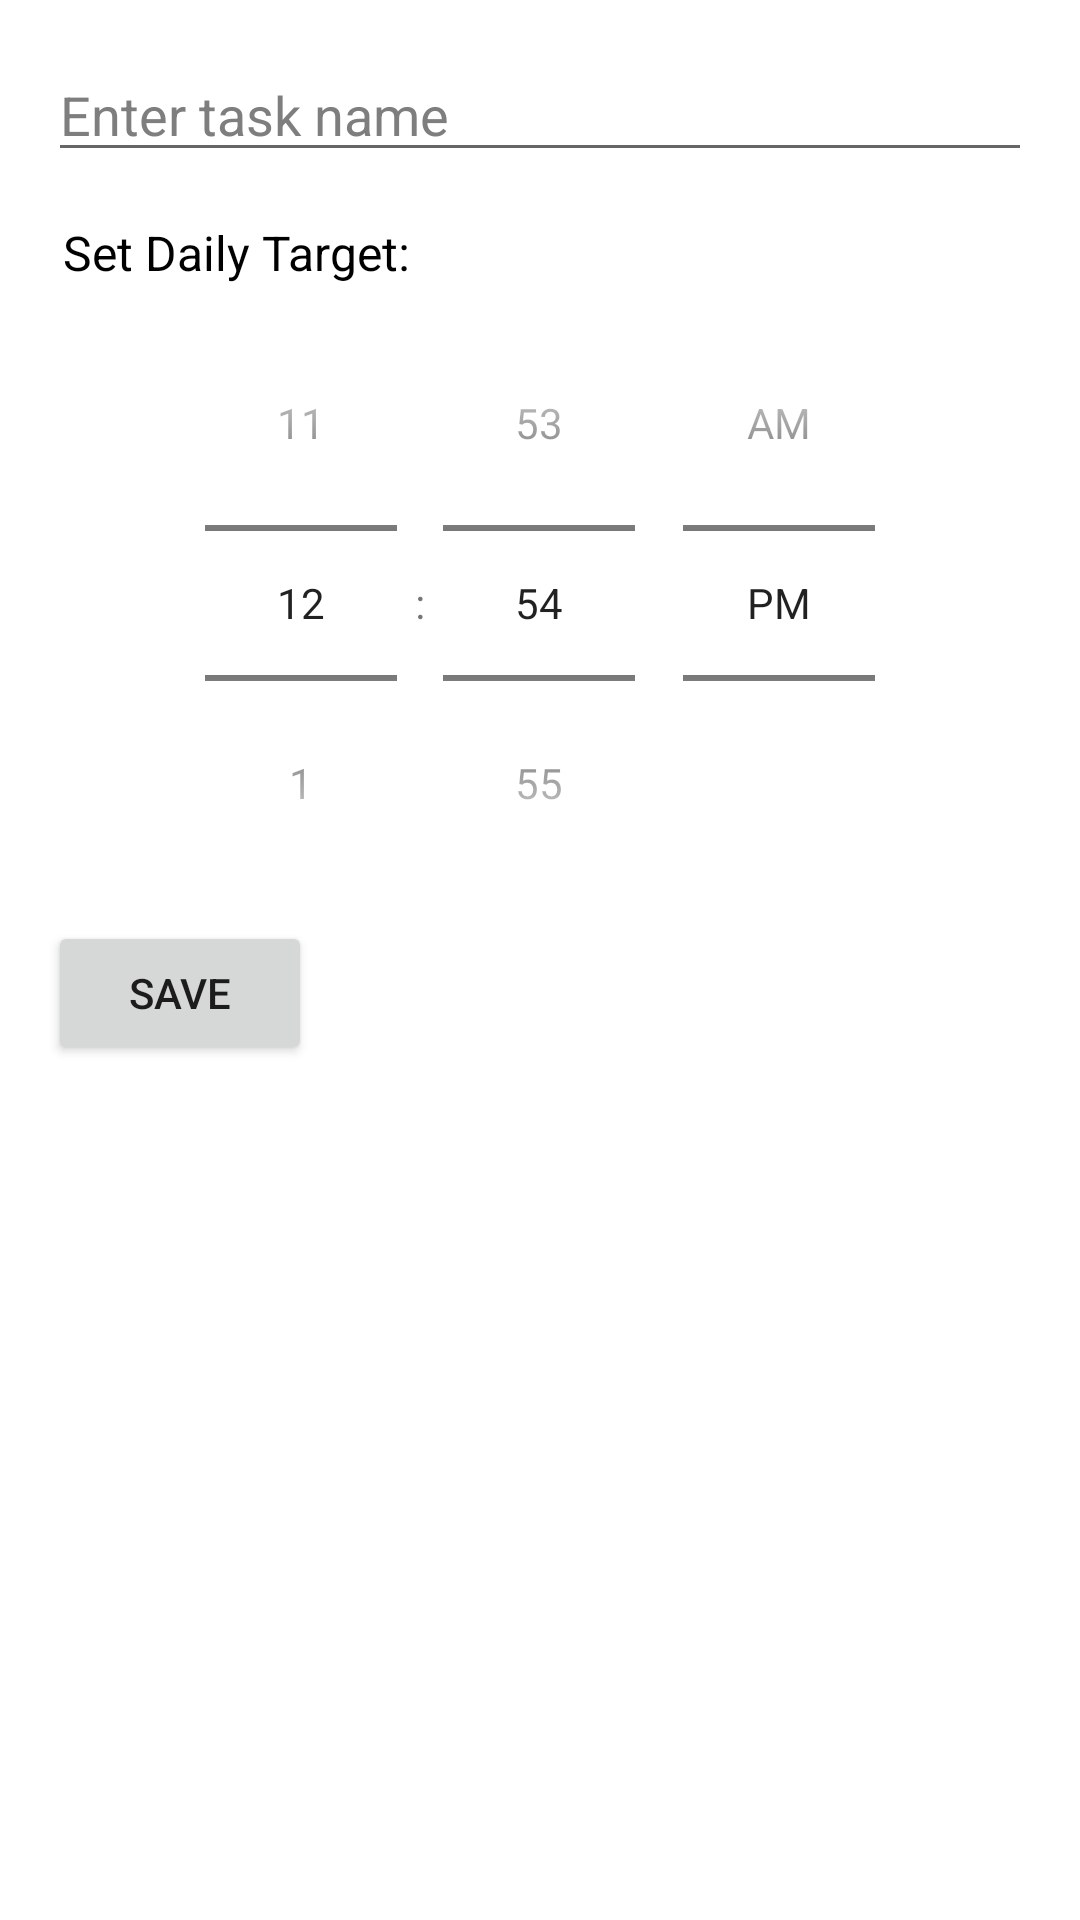

Produce the Android XML layout that renders to this screen, including the resource entries it uses.
<!-- AndroidManifest.xml: application theme Theme.TimeMaster -->
<!-- res/layout/task_dialog.xml -->
<?xml version="1.0" encoding="utf-8"?>
<LinearLayout xmlns:android="http://schemas.android.com/apk/res/android"
    xmlns:tools="http://schemas.android.com/tools"
    android:layout_width="match_parent"
    android:layout_height="wrap_content"
    android:orientation="vertical"
    android:padding="16dp">

    <EditText
        android:id="@+id/dialogTaskNameEditText"
        android:layout_width="match_parent"
        android:layout_height="wrap_content"
        android:hint="Enter task name"
        android:inputType="text"
        android:imeOptions="actionNext"
        android:textColor="#000000"
        android:textColorHint="#7E7E7E"
        android:imeActionLabel="Next"
        android:imeActionId="@+id/imeNext"
        tools:ignore="InvalidImeActionId" />

    <TextView
        android:id="@+id/textViewSetDailyTarget"
        android:layout_width="wrap_content"
        android:layout_height="wrap_content"
        android:layout_below="@id/dialogTaskNameEditText"
        android:layout_marginTop="16dp"
        android:layout_marginLeft="5dp"
        android:text="Set Daily Target:"
        android:textColor="#000000"
        android:textSize="16sp" />

    <TimePicker
        android:id="@+id/dialogDailyTargetTimePicker"
        android:layout_width="match_parent"
        android:layout_height="wrap_content"
        android:layout_below="@+id/textViewSetDailyTarget"
        android:descendantFocusability="blocksDescendants"
        android:timePickerMode="spinner" />

    <Button
        android:id="@+id/dialogSaveButton"
        android:layout_width="wrap_content"
        android:layout_height="wrap_content"
        android:text="Save"/>
</LinearLayout>
<!-- resources referenced by this layout -->
<resources>
  <style name="Theme.TimeMaster" parent="Theme.MaterialComponents.DayNight.DarkActionBar">
          
          <item name="colorPrimary">@color/purple_500</item>
          <item name="colorPrimaryVariant">@color/purple_700</item>
          <item name="colorOnPrimary">@color/white</item>
          
          <item name="colorSecondary">@color/teal_200</item>
          <item name="colorSecondaryVariant">@color/teal_700</item>
          <item name="colorOnSecondary">@color/black</item>
          
          <item name="android:statusBarColor">?attr/colorPrimaryVariant</item>
          
      </style>
  <!-- not gathered from this repository: default colours our renderer supplied (Android Studio template values) -->
  <color name="purple_500">#FF6200EE</color>
  <color name="purple_700">#FF3700B3</color>
  <color name="teal_200">#FF03DAC5</color>
  <color name="teal_700">#FF018786</color>
  <color name="black">#FF000000</color>
  <color name="white">#FFFFFFFF</color>
</resources>
